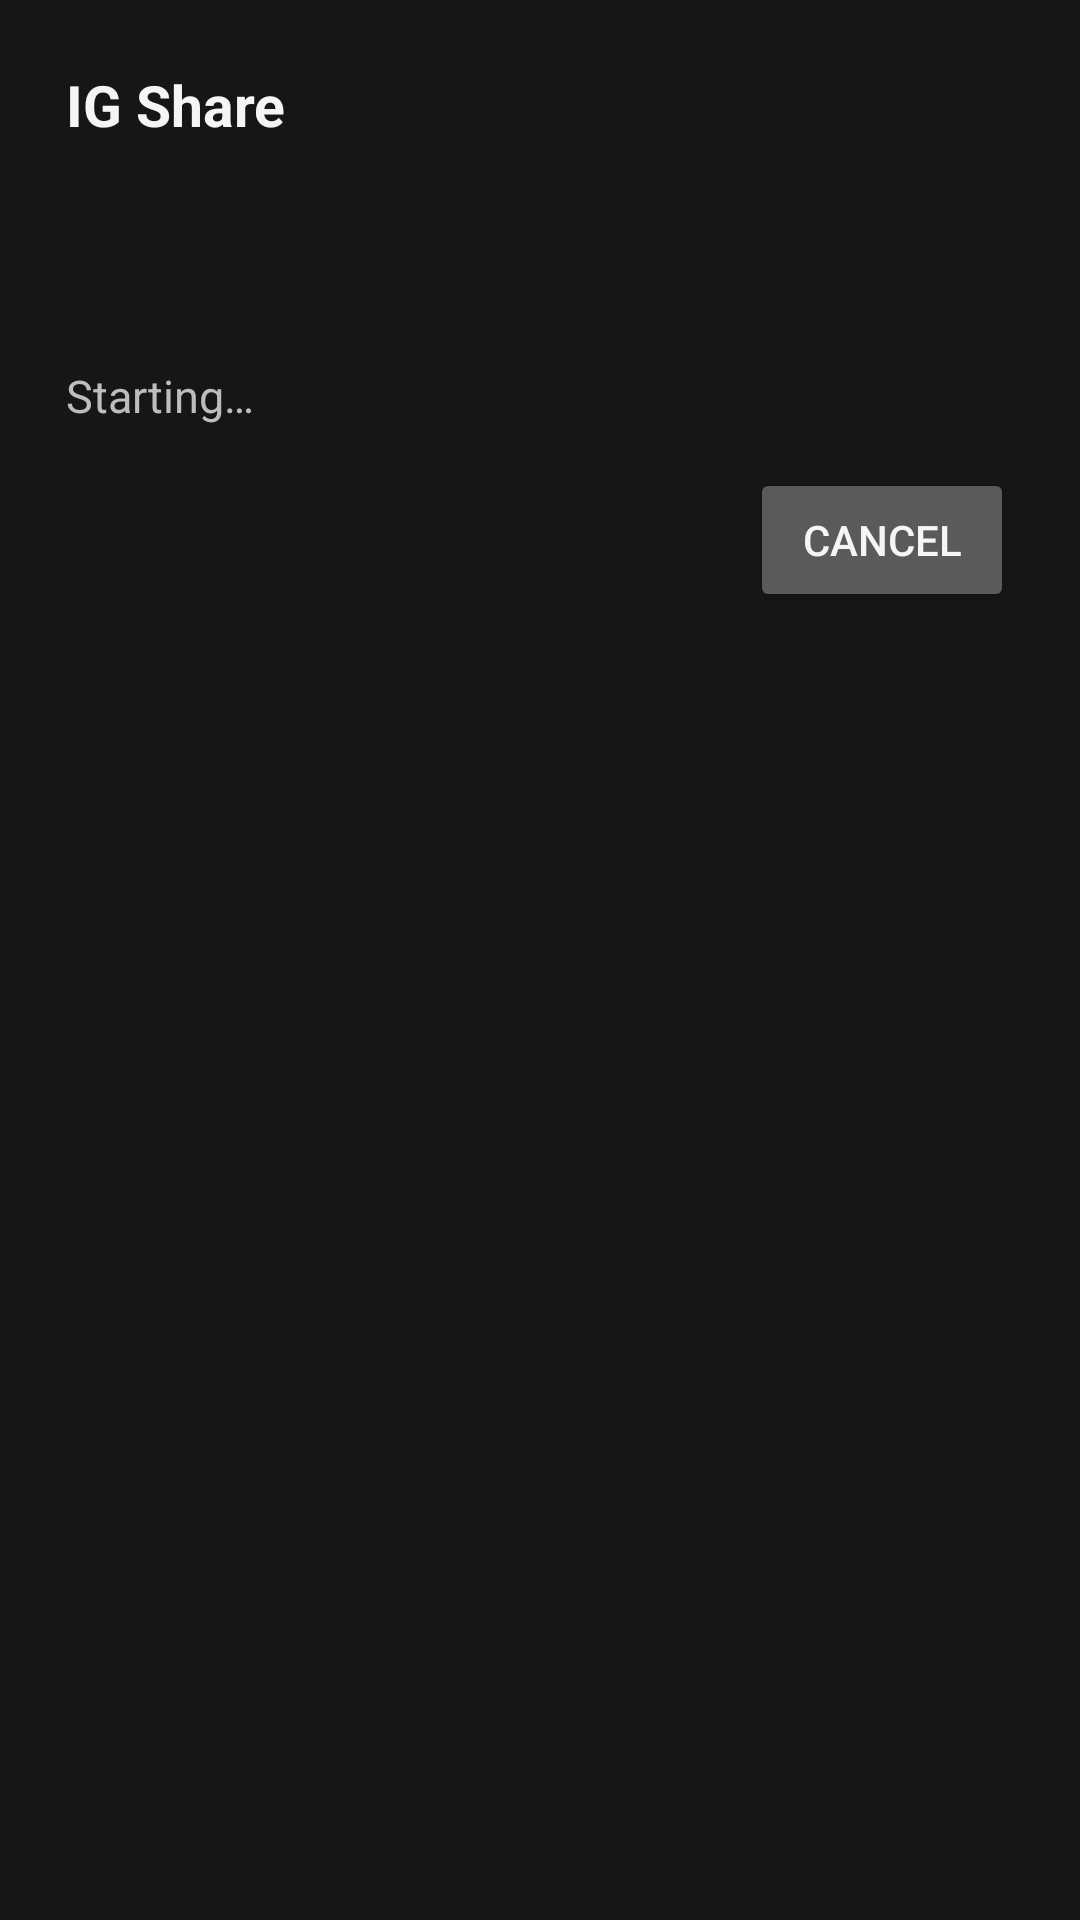

Layout XML and referenced resources for this Android screen:
<!-- AndroidManifest.xml: activity theme ShareTheme -->
<!-- res/layout/activity_share.xml -->
<?xml version="1.0" encoding="utf-8"?>
<LinearLayout xmlns:android="http://schemas.android.com/apk/res/android"
    android:layout_width="match_parent"
    android:layout_height="wrap_content"
    android:orientation="vertical"
    android:padding="22dp">

    <TextView
        android:layout_width="wrap_content"
        android:layout_height="wrap_content"
        android:text="IG Share"
        android:textColor="#F5F5F5"
        android:textSize="19sp"
        android:textStyle="bold" />

    <ProgressBar
        android:id="@+id/progress"
        android:layout_width="match_parent"
        android:layout_height="wrap_content"
        android:layout_marginTop="16dp" />

    <TextView
        android:id="@+id/status"
        android:layout_width="match_parent"
        android:layout_height="wrap_content"
        android:layout_marginTop="10dp"
        android:text="Starting…"
        android:textColor="#BDBDBD"
        android:textSize="15sp" />

    <Button
        android:id="@+id/btnCancel"
        android:layout_width="wrap_content"
        android:layout_height="wrap_content"
        android:layout_gravity="end"
        android:layout_marginTop="14dp"
        android:text="Cancel" />
</LinearLayout>
<!-- resources referenced by this layout -->
<resources>
  <style name="ShareTheme" parent="@android:style/Theme.Material.Dialog">
          <item name="android:windowBackground">#161616</item>
          <item name="android:textColorPrimary">#F5F5F5</item>
          <item name="android:textColorSecondary">#BDBDBD</item>
          <item name="android:colorAccent">#E1306C</item>
      </style>
</resources>
